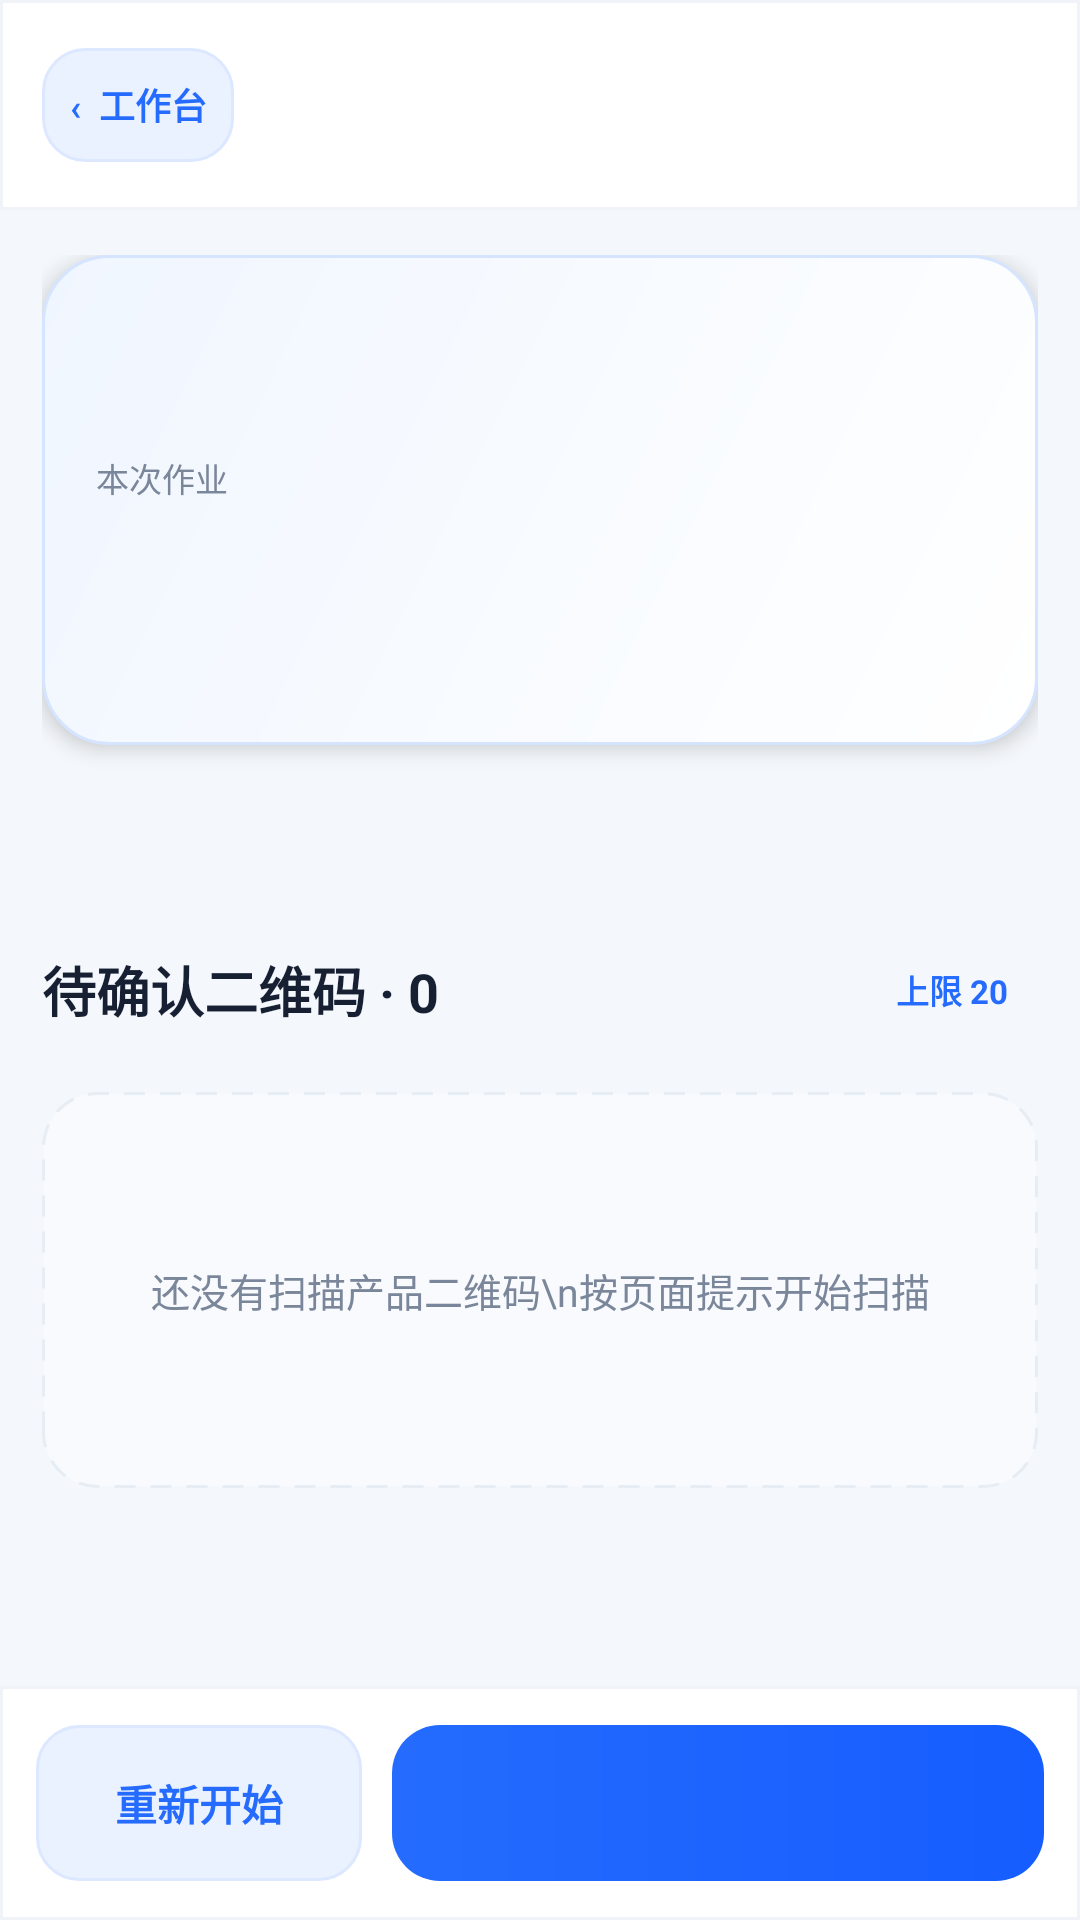

Reconstruct the res/layout file that produces this screen, plus the resources it refers to.
<!-- AndroidManifest.xml: application theme AppTheme -->
<!-- res/layout/activity_pallet_operation.xml -->
<?xml version="1.0" encoding="utf-8"?>
<LinearLayout xmlns:android="http://schemas.android.com/apk/res/android"
    android:layout_width="match_parent"
    android:layout_height="match_parent"
    android:background="@color/page_background"
    android:orientation="vertical">

    <LinearLayout
        android:layout_width="match_parent"
        android:layout_height="70dp"
        android:background="@drawable/bg_top_bar"
        android:gravity="center_vertical"
        android:orientation="horizontal"
        android:paddingStart="14dp"
        android:paddingEnd="16dp">
        <TextView
            android:id="@+id/operationBackButton"
            android:layout_width="64dp"
            android:layout_height="38dp"
            android:background="@drawable/bg_outline"
            android:gravity="center"
            android:text="‹  工作台"
            android:textColor="@color/primary"
            android:textSize="12sp"
            android:textStyle="bold" />
        <LinearLayout
            android:layout_width="0dp"
            android:layout_height="wrap_content"
            android:layout_marginStart="14dp"
            android:layout_weight="1"
            android:orientation="vertical">
            <TextView
                android:id="@+id/operationTitleText"
                android:layout_width="wrap_content"
                android:layout_height="wrap_content"
                android:textColor="@color/text_primary"
                android:textSize="21sp"
                android:textStyle="bold" />
            <TextView
                android:id="@+id/operationOperatorText"
                android:layout_width="wrap_content"
                android:layout_height="wrap_content"
                android:layout_marginTop="2dp"
                android:textColor="@color/text_muted"
                android:textSize="11sp" />
        </LinearLayout>
    </LinearLayout>

    <EditText
        android:id="@+id/operationScanInput"
        android:layout_width="1dp"
        android:layout_height="1dp"
        android:alpha="0.01"
        android:cursorVisible="false"
        android:focusable="true"
        android:focusableInTouchMode="true"
        android:imeOptions="actionDone"
        android:importantForAutofill="no"
        android:inputType="textNoSuggestions|textVisiblePassword"
        android:singleLine="true" />

    <ScrollView
        android:layout_width="match_parent"
        android:layout_height="0dp"
        android:layout_weight="1"
        android:clipToPadding="false"
        android:fillViewport="true">
        <LinearLayout
            android:layout_width="match_parent"
            android:layout_height="wrap_content"
            android:orientation="vertical"
            android:paddingStart="14dp"
            android:paddingTop="14dp"
            android:paddingEnd="14dp"
            android:paddingBottom="20dp">
            <LinearLayout
                android:layout_width="match_parent"
                android:layout_height="wrap_content"
                android:background="@drawable/bg_scan_panel"
                android:elevation="4dp"
                android:orientation="vertical"
                android:padding="18dp">
                <LinearLayout
                    android:layout_width="match_parent"
                    android:layout_height="wrap_content"
                    android:gravity="center_vertical"
                    android:orientation="horizontal">
                    <TextView
                        android:id="@+id/operationStepText"
                        android:layout_width="wrap_content"
                        android:layout_height="30dp"
                        android:background="@drawable/bg_badge_blue"
                        android:gravity="center"
                        android:paddingStart="11dp"
                        android:paddingEnd="11dp"
                        android:textColor="@color/primary"
                        android:textSize="11sp"
                        android:textStyle="bold" />
                </LinearLayout>
                <TextView
                    android:layout_width="wrap_content"
                    android:layout_height="wrap_content"
                    android:layout_marginTop="18dp"
                    android:text="本次作业"
                    android:textColor="@color/text_muted"
                    android:textSize="11sp" />
                <TextView
                    android:id="@+id/operationTargetText"
                    android:layout_width="match_parent"
                    android:layout_height="wrap_content"
                    android:layout_marginTop="5dp"
                    android:textColor="@color/text_primary"
                    android:textSize="24sp"
                    android:textStyle="bold" />
                <TextView
                    android:id="@+id/operationInstructionText"
                    android:layout_width="match_parent"
                    android:layout_height="wrap_content"
                    android:layout_marginTop="8dp"
                    android:textColor="@color/text_secondary"
                    android:textSize="13sp" />
            </LinearLayout>

            <TextView
                android:id="@+id/operationFeedbackText"
                android:layout_width="match_parent"
                android:layout_height="wrap_content"
                android:layout_marginTop="10dp"
                android:background="@drawable/bg_feedback_info"
                android:padding="13dp"
                android:textColor="@color/primary"
                android:textSize="13sp"
                android:textStyle="bold" />

            <LinearLayout
                android:layout_width="match_parent"
                android:layout_height="wrap_content"
                android:layout_marginTop="14dp"
                android:gravity="center_vertical"
                android:orientation="horizontal">
                <TextView
                    android:id="@+id/operationCountText"
                    android:layout_width="0dp"
                    android:layout_height="wrap_content"
                    android:layout_weight="1"
                    android:text="待确认二维码 · 0"
                    android:textColor="@color/text_primary"
                    android:textSize="18sp"
                    android:textStyle="bold" />
                <TextView
                    android:layout_width="wrap_content"
                    android:layout_height="28dp"
                    android:background="@drawable/bg_badge_blue"
                    android:gravity="center"
                    android:paddingStart="10dp"
                    android:paddingEnd="10dp"
                    android:text="上限 20"
                    android:textColor="@color/primary"
                    android:textSize="11sp"
                    android:textStyle="bold" />
            </LinearLayout>
            <LinearLayout
                android:id="@+id/operationPalletList"
                android:layout_width="match_parent"
                android:layout_height="wrap_content"
                android:layout_marginTop="10dp"
                android:orientation="vertical" />
            <TextView
                android:id="@+id/operationEmptyText"
                android:layout_width="match_parent"
                android:layout_height="132dp"
                android:layout_marginTop="10dp"
                android:background="@drawable/bg_empty_state"
                android:gravity="center"
                android:lineSpacingExtra="4dp"
                android:text="还没有扫描产品二维码\n按页面提示开始扫描"
                android:textColor="@color/text_muted"
                android:textSize="13sp" />
        </LinearLayout>
    </ScrollView>

    <LinearLayout
        android:layout_width="match_parent"
        android:layout_height="78dp"
        android:background="@drawable/bg_top_bar"
        android:gravity="center_vertical"
        android:orientation="horizontal"
        android:paddingStart="12dp"
        android:paddingEnd="12dp">
        <Button
            android:id="@+id/operationClearButton"
            android:layout_width="0dp"
            android:layout_height="52dp"
            android:layout_weight="1"
            android:background="@drawable/bg_outline"
            android:minHeight="0dp"
            android:minWidth="0dp"
            android:padding="0dp"
            android:stateListAnimator="@null"
            android:text="重新开始"
            android:textAllCaps="false"
            android:textColor="@color/primary"
            android:textSize="14sp"
            android:textStyle="bold" />
        <Button
            android:id="@+id/operationConfirmButton"
            android:layout_width="0dp"
            android:layout_height="52dp"
            android:layout_marginStart="10dp"
            android:layout_weight="2"
            android:background="@drawable/bg_primary"
            android:enabled="false"
            android:minHeight="0dp"
            android:minWidth="0dp"
            android:padding="0dp"
            android:stateListAnimator="@null"
            android:textAllCaps="false"
            android:textColor="#FFFFFF"
            android:textSize="16sp"
            android:textStyle="bold" />
    </LinearLayout>
</LinearLayout>
<!-- resources referenced by this layout -->
<resources>
  <color name="page_background">#F4F7FB</color>
  <color name="primary">#246BFE</color>
  <color name="text_muted">#7A869A</color>
  <color name="text_primary">#172033</color>
  <color name="text_secondary">#526072</color>
  <!-- drawable bg_empty_state (drawable) -->
  <?xml version="1.0" encoding="utf-8"?>
  <shape xmlns:android="http://schemas.android.com/apk/res/android" android:shape="rectangle">
      <solid android:color="#F8FAFD" />
      <stroke android:width="1dp" android:color="#E7EDF5" android:dashWidth="7dp" android:dashGap="5dp" />
      <corners android:radius="18dp" />
  </shape>
  <!-- drawable bg_outline (drawable) -->
  <?xml version="1.0" encoding="utf-8"?>
  <shape xmlns:android="http://schemas.android.com/apk/res/android" android:shape="rectangle">
      <solid android:color="@color/primary_soft" />
      <stroke android:width="1dp" android:color="#DCE8FF" />
      <corners android:radius="14dp" />
  </shape>
  <!-- drawable bg_primary (drawable) -->
  <?xml version="1.0" encoding="utf-8"?>
  <shape xmlns:android="http://schemas.android.com/apk/res/android" android:shape="rectangle">
      <gradient android:angle="0" android:startColor="@color/primary" android:endColor="@color/primary_dark" />
      <corners android:radius="16dp" />
  </shape>
  <!-- drawable bg_scan_panel (drawable) -->
  <?xml version="1.0" encoding="utf-8"?>
  <shape xmlns:android="http://schemas.android.com/apk/res/android" android:shape="rectangle">
      <gradient android:angle="135" android:startColor="#FFFFFF" android:endColor="#F0F6FF" />
      <stroke android:width="1dp" android:color="#D6E5FF" />
      <corners android:radius="22dp" />
  </shape>
  <!-- drawable bg_top_bar (drawable) -->
  <?xml version="1.0" encoding="utf-8"?>
  <shape xmlns:android="http://schemas.android.com/apk/res/android" android:shape="rectangle">
      <solid android:color="@color/surface" />
      <stroke android:width="1dp" android:color="#F0F3F8" />
  </shape>
  <style name="AppTheme" parent="android:style/Theme.Material.Light.NoActionBar">
          <item name="android:fontFamily">sans-serif</item>
          <item name="android:colorAccent">@color/primary</item>
          <item name="android:windowBackground">@color/page_background</item>
          <item name="android:navigationBarColor">@color/surface</item>
          <item name="android:statusBarColor">@color/surface</item>
          <item name="android:windowLightStatusBar">true</item>
          <item name="android:windowActionModeOverlay">true</item>
          <item name="android:windowNoTitle">true</item>
          <item name="android:alertDialogTheme">@style/AppAlertDialog</item>
      </style>
  <color name="primary_soft">#EAF1FF</color>
  <color name="primary_dark">#165DFF</color>
  <color name="surface">#FFFFFF</color>
  <style name="AppAlertDialog" parent="android:style/Theme.Material.Light.Dialog.Alert">
          <item name="android:colorAccent">@color/primary</item>
          <item name="android:windowBackground">@drawable/bg_dialog</item>
          <item name="android:windowMinWidthMajor">88%</item>
          <item name="android:windowMinWidthMinor">88%</item>
      </style>
  <!-- drawable bg_dialog (drawable) -->
  <?xml version="1.0" encoding="utf-8"?>
  <shape xmlns:android="http://schemas.android.com/apk/res/android" android:shape="rectangle">
      <solid android:color="@color/surface" />
      <corners android:radius="22dp" />
      <padding android:left="4dp" android:top="4dp" android:right="4dp" android:bottom="4dp" />
  </shape>
</resources>
